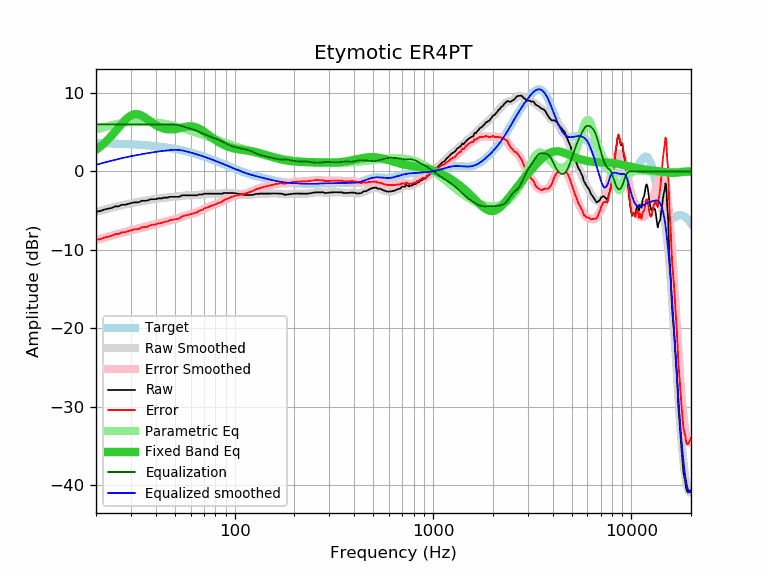

The table this chart was drawn from, first rows:
frequency, raw, error, smoothed, error_smoothed, equalization, parametric_eq, equalized_raw, equalized_smoothed, target
20, -5.13, -8.72, -5.16, -8.75, 6.00, 2.76, 0.87, 0.84, 3.59
21, -5.05, -8.63, -5.01, -8.60, 6.00, 3.16, 0.95, 0.99, 3.58
22, -4.86, -8.44, -4.87, -8.45, 6.00, 3.60, 1.14, 1.13, 3.57
23, -4.76, -8.32, -4.74, -8.31, 6.00, 4.07, 1.24, 1.26, 3.56
24, -4.65, -8.20, -4.62, -8.17, 6.00, 4.57, 1.35, 1.38, 3.55
25, -4.45, -7.99, -4.51, -8.05, 6.00, 5.09, 1.55, 1.49, 3.54
26, -4.45, -7.98, -4.40, -7.93, 6.00, 5.60, 1.55, 1.60, 3.53
27, -4.25, -7.76, -4.31, -7.82, 6.00, 6.09, 1.75, 1.69, 3.51
28, -4.25, -7.75, -4.22, -7.72, 6.00, 6.53, 1.75, 1.78, 3.50
29, -4.15, -7.63, -4.14, -7.62, 6.00, 6.89, 1.85, 1.86, 3.48
30, -4.05, -7.51, -4.06, -7.52, 6.00, 7.14, 1.95, 1.94, 3.46
31, -3.95, -7.40, -3.99, -7.43, 6.00, 7.29, 2.05, 2.01, 3.44
32, -3.95, -7.38, -3.92, -7.35, 6.00, 7.32, 2.05, 2.08, 3.42
33, -3.92, -7.32, -3.86, -7.26, 6.00, 7.26, 2.08, 2.14, 3.40
34, -3.74, -7.12, -3.80, -7.18, 6.00, 7.12, 2.26, 2.20, 3.38
35, -3.74, -7.10, -3.74, -7.10, 6.00, 6.93, 2.26, 2.26, 3.36
36, -3.74, -7.07, -3.69, -7.02, 6.00, 6.72, 2.26, 2.31, 3.33
37, -3.64, -6.95, -3.64, -6.95, 6.00, 6.50, 2.36, 2.36, 3.31
38, -3.54, -6.82, -3.59, -6.87, 6.00, 6.29, 2.46, 2.41, 3.28
39, -3.54, -6.79, -3.55, -6.80, 6.00, 6.10, 2.46, 2.45, 3.25
40, -3.54, -6.76, -3.51, -6.73, 6.00, 5.92, 2.46, 2.49, 3.22
41, -3.44, -6.63, -3.47, -6.66, 6.00, 5.77, 2.56, 2.53, 3.19
42, -3.44, -6.60, -3.43, -6.59, 6.00, 5.64, 2.56, 2.57, 3.16
43, -3.44, -6.57, -3.40, -6.53, 6.00, 5.54, 2.56, 2.60, 3.13
44, -3.34, -6.44, -3.37, -6.46, 6.00, 5.46, 2.66, 2.63, 3.09
45, -3.34, -6.40, -3.34, -6.40, 6.00, 5.40, 2.66, 2.66, 3.06
46, -3.34, -6.36, -3.31, -6.34, 6.00, 5.37, 2.66, 2.69, 3.02
47, -3.24, -6.23, -3.29, -6.28, 6.00, 5.35, 2.76, 2.71, 2.99
48, -3.24, -6.19, -3.27, -6.22, 6.00, 5.35, 2.76, 2.73, 2.95
49, -3.24, -6.15, -3.25, -6.16, 6.00, 5.37, 2.76, 2.75, 2.91
50, -3.24, -6.11, -3.23, -6.09, 5.99, 5.40, 2.75, 2.76, 2.87
51, -3.24, -6.07, -3.20, -6.03, 5.96, 5.44, 2.72, 2.75, 2.82
52, -3.24, -6.02, -3.18, -5.96, 5.91, 5.48, 2.67, 2.74, 2.78
53, -3.19, -5.93, -3.15, -5.88, 5.86, 5.53, 2.67, 2.72, 2.74
54, -3.06, -5.75, -3.12, -5.81, 5.80, 5.58, 2.74, 2.69, 2.69
55, -3.04, -5.69, -3.09, -5.74, 5.74, 5.63, 2.70, 2.65, 2.65
56, -3.04, -5.64, -3.07, -5.67, 5.67, 5.67, 2.63, 2.60, 2.60
57, -3.04, -5.60, -3.05, -5.61, 5.61, 5.71, 2.57, 2.55, 2.55
58, -3.04, -5.55, -3.04, -5.55, 5.55, 5.73, 2.51, 2.51, 2.51
59, -3.04, -5.50, -3.04, -5.50, 5.50, 5.75, 2.46, 2.46, 2.46
60, -3.04, -5.45, -3.04, -5.45, 5.45, 5.75, 2.41, 2.41, 2.41
61, -3.04, -5.40, -3.04, -5.40, 5.40, 5.73, 2.36, 2.36, 2.36
62, -3.04, -5.35, -3.04, -5.34, 5.34, 5.71, 2.30, 2.31, 2.31
63, -3.04, -5.30, -3.03, -5.29, 5.29, 5.67, 2.25, 2.26, 2.26
64, -3.04, -5.25, -3.02, -5.22, 5.22, 5.61, 2.18, 2.21, 2.21
65, -3.04, -5.19, -3.00, -5.15, 5.15, 5.55, 2.11, 2.15, 2.15
66, -2.94, -5.04, -2.98, -5.08, 5.08, 5.47, 2.14, 2.10, 2.10
67, -2.94, -4.99, -2.95, -5.00, 5.00, 5.38, 2.06, 2.05, 2.05
68, -2.94, -4.94, -2.93, -4.92, 4.92, 5.28, 1.98, 1.99, 1.99
69, -2.94, -4.88, -2.90, -4.84, 4.84, 5.18, 1.90, 1.94, 1.94
70, -2.84, -4.73, -2.88, -4.77, 4.77, 5.07, 1.93, 1.89, 1.89
71, -2.84, -4.67, -2.86, -4.70, 4.70, 4.96, 1.86, 1.83, 1.83
72, -2.84, -4.62, -2.85, -4.63, 4.63, 4.85, 1.79, 1.78, 1.78
73, -2.84, -4.57, -2.84, -4.57, 4.57, 4.74, 1.73, 1.73, 1.73
74, -2.84, -4.51, -2.84, -4.51, 4.51, 4.62, 1.67, 1.67, 1.67
75, -2.84, -4.46, -2.83, -4.45, 4.45, 4.51, 1.61, 1.62, 1.62
76, -2.84, -4.40, -2.84, -4.40, 4.40, 4.40, 1.56, 1.56, 1.56
77, -2.84, -4.35, -2.84, -4.35, 4.35, 4.30, 1.50, 1.51, 1.51
78, -2.84, -4.29, -2.84, -4.29, 4.29, 4.19, 1.45, 1.45, 1.45
79, -2.84, -4.24, -2.84, -4.24, 4.24, 4.09, 1.40, 1.40, 1.40
... 553 more rows
